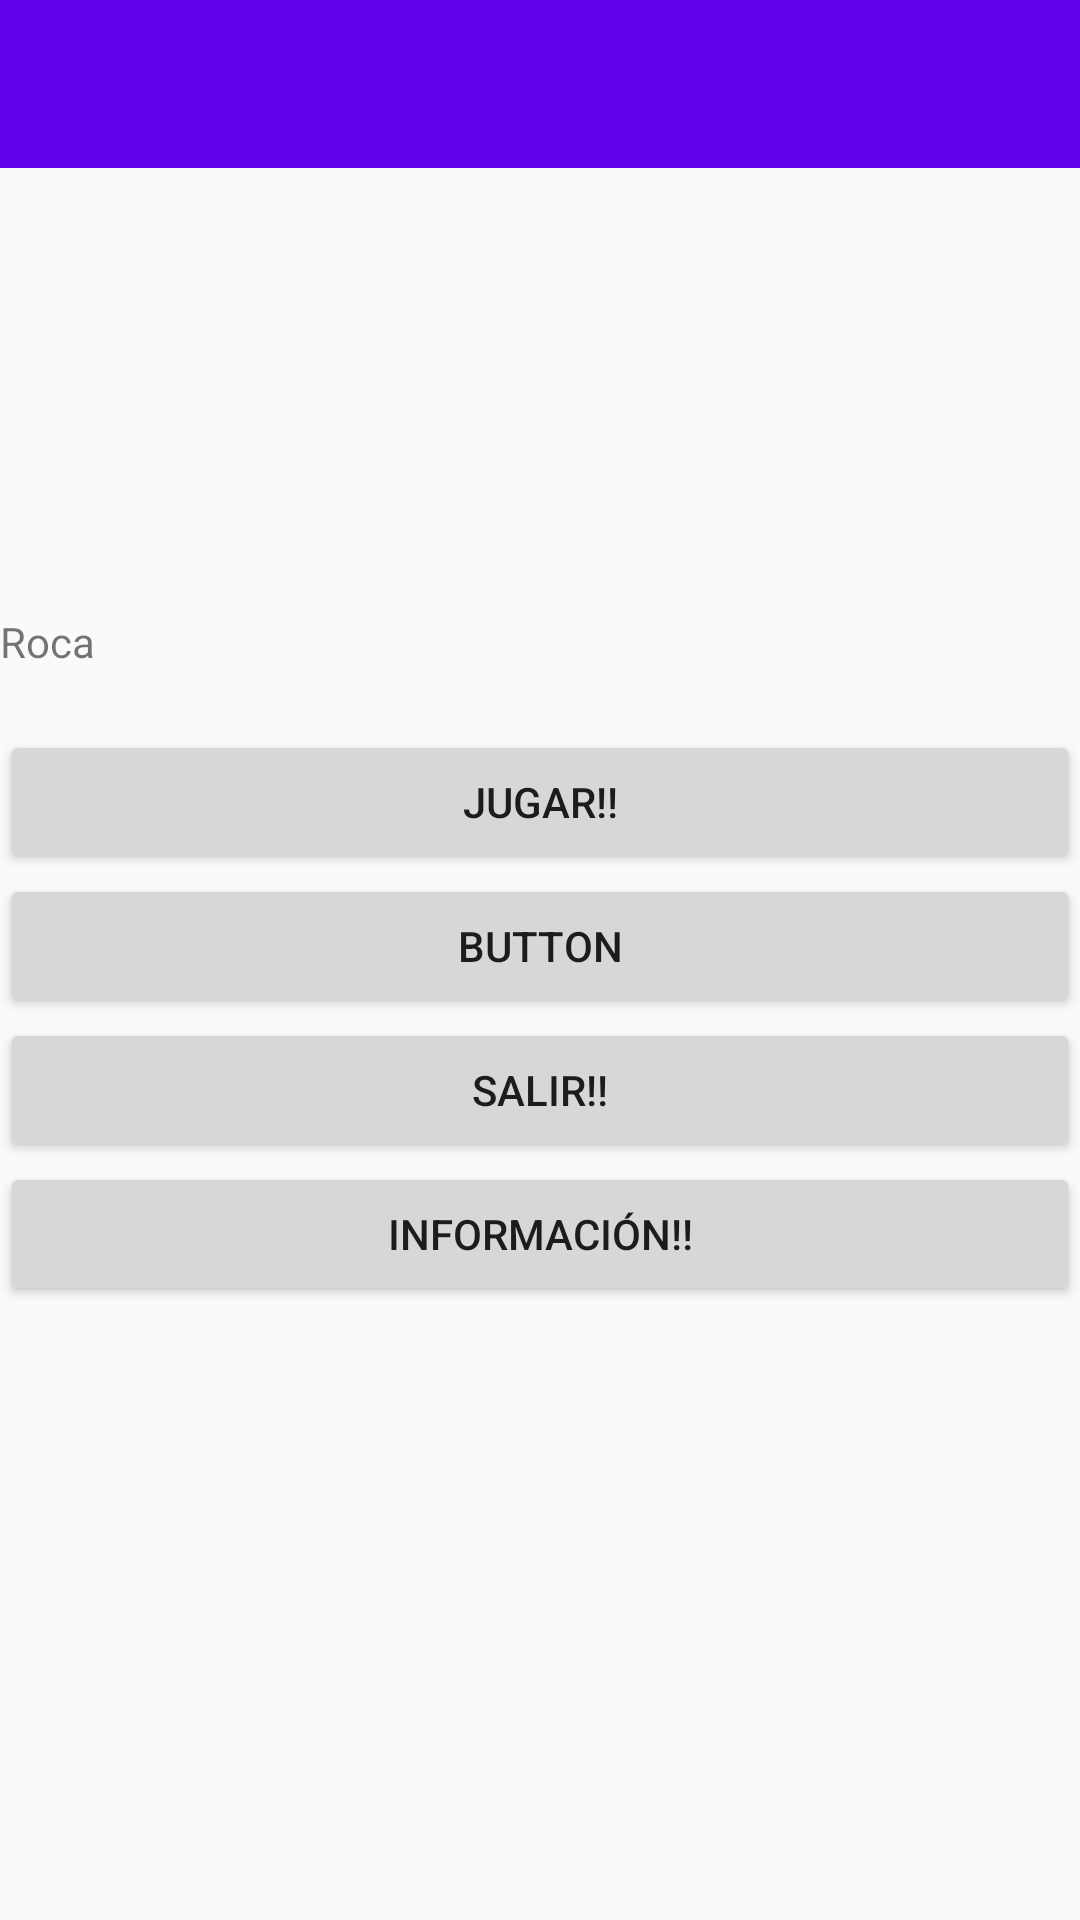

Here is an Android app screen rendered from its layout file. Give the layout XML and the strings, colors and styles it references.
<!-- AndroidManifest.xml: application theme AppTheme -->
<!-- res/layout/activity_main.xml -->
<?xml version="1.0" encoding="utf-8"?>
<RelativeLayout xmlns:android="http://schemas.android.com/apk/res/android"
    xmlns:app="http://schemas.android.com/apk/res-auto"
    xmlns:tools="http://schemas.android.com/tools"
    android:layout_width="match_parent"
    android:layout_height="match_parent"
    android:gravity="center"
    android:orientation="vertical"
    tools:context="com.example.carlos.roca.MainActivity">

    <include
        android:id="@+id/tool_bar"
        layout="@layout/tool_bar"></include>

    <LinearLayout
        android:layout_width="match_parent"
        android:layout_height="match_parent"
        android:layout_alignParentLeft="true"
        android:layout_alignParentStart="true"
        android:layout_alignParentTop="true"
        android:gravity="center_vertical|center_horizontal"
        android:orientation="vertical">

        <TextView
            android:id="@+id/textView"
            android:layout_width="match_parent"
            android:layout_height="wrap_content"
            android:paddingBottom="20dp"
            android:text="@string/app_name" />

        <Button
            android:id="@+id/button"
            android:layout_width="match_parent"
            android:layout_height="wrap_content"
            android:text="@string/inicio" />

        <Button
            android:id="@+id/button2"
            android:layout_width="match_parent"
            android:layout_height="wrap_content"
            android:text="Button"
            tools:text="@string/config" />

        <Button
            android:id="@+id/button3"
            android:layout_width="match_parent"
            android:layout_height="wrap_content"
            android:onClick="salirApp"
            android:text="@string/salir" />

        <Button
            android:id="@+id/button4"
            android:layout_width="match_parent"
            android:layout_height="wrap_content"
            android:onClick="ejecutar_info"
            android:text="@string/d_adicional" />
    </LinearLayout>

</RelativeLayout>
<!-- res/layout/tool_bar.xml (included above) -->
<?xml version="1.0" encoding="utf-8"?>
    <android.support.v7.widget.Toolbar xmlns:android="http://schemas.android.com/apk/res/android"
    android:layout_width="match_parent"
    android:layout_height="wrap_content"
    android:background="@color/colorPrimary"
    ></android.support.v7.widget.Toolbar>
<!-- resources referenced by this layout -->
<resources>
  <string name="app_name">Roca</string>
  <string name="config">Configuración!!</string>
  <string name="d_adicional">Información!!</string>
  <string name="inicio">Jugar!!</string>
  <string name="salir">Salir!!</string>
  <style name="AppTheme" parent="Theme.AppCompat.Light.NoActionBar">
          
          <item name="colorPrimary">@color/colorPrimary</item>
          <item name="colorPrimaryDark">@color/colorPrimaryDark</item>
          <item name="colorAccent">@color/colorAccent</item>
  
          <item name="windowActionBar">false</item>
          <item name="windowNoTitle">true</item>
  
      </style>
  <!-- not gathered from this repository: default colours our renderer supplied (Android Studio template values) -->
  <color name="colorPrimary">#FF6200EE</color>
  <color name="colorPrimaryDark">#FF3700B3</color>
  <color name="colorAccent">#FF03DAC5</color>
</resources>
